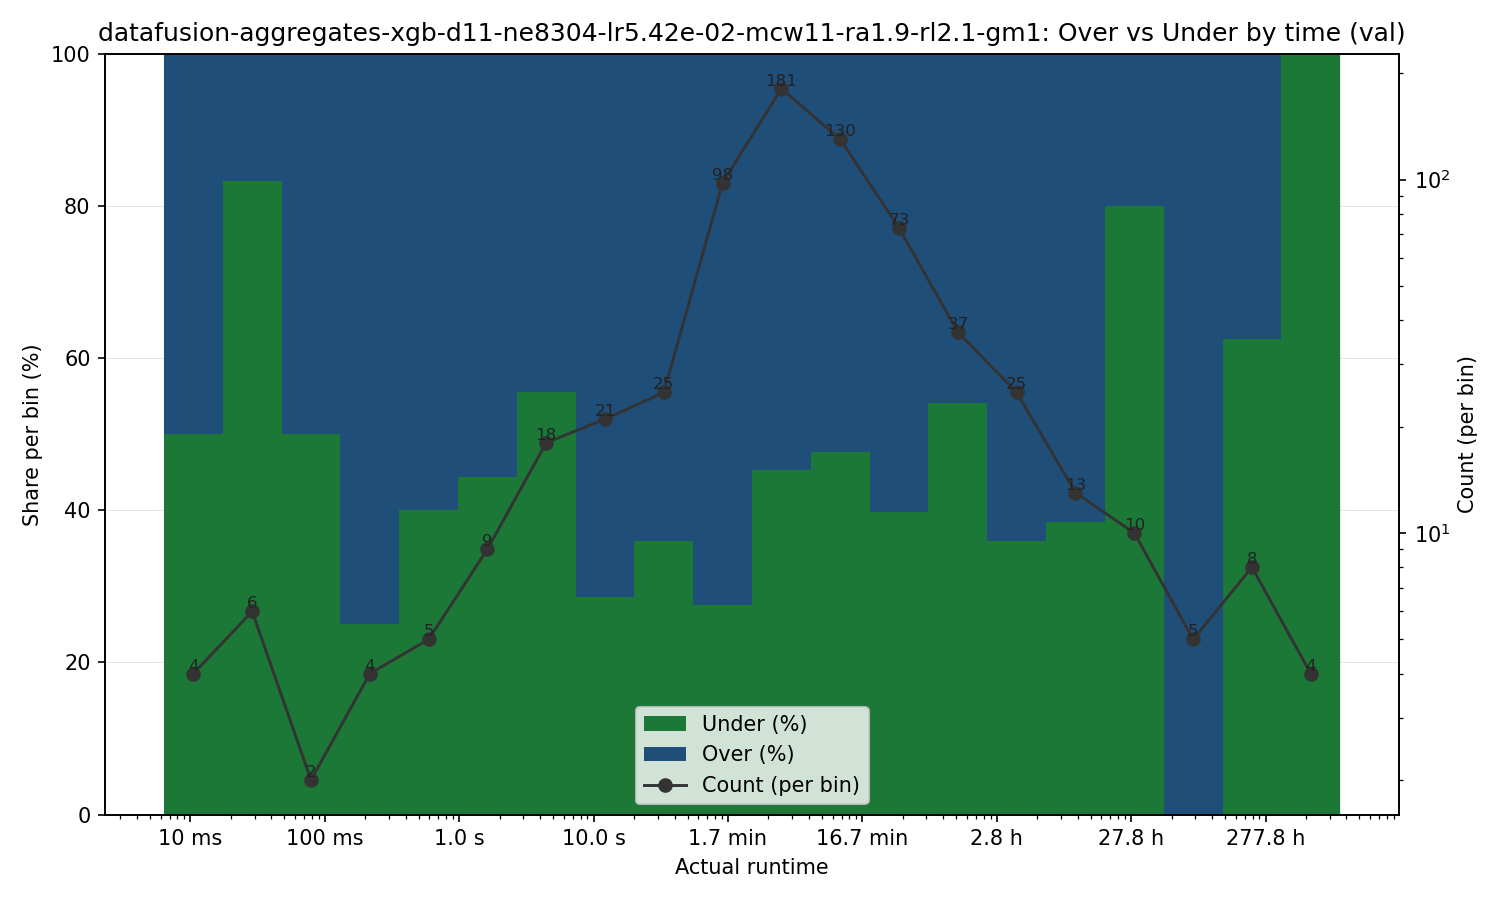

The table this chart was drawn from, first rows:
bin_left, bin_right, bin_center, count, under_count, over_count, under_pct, over_pct
0.006352, 0.0174, 0.01051, 4, 2, 2, 50.0, 50.0
0.0174, 0.04766, 0.0288, 6, 5, 1, 83.33, 16.67
0.04766, 0.1305, 0.07888, 2, 1, 1, 50.0, 50.0
0.1305, 0.3576, 0.2161, 4, 1, 3, 25.0, 75.0
0.3576, 0.9794, 0.5918, 5, 2, 3, 40.0, 60.0
0.9794, 2.683, 1.621, 9, 4, 5, 44.44, 55.56
2.683, 7.349, 4.44, 18, 10, 8, 55.56, 44.44
7.349, 20.13, 12.16, 21, 6, 15, 28.57, 71.43
20.13, 55.14, 33.31, 25, 9, 16, 36.0, 64.0
55.14, 151, 91.25, 98, 27, 71, 27.55, 72.45
151, 413.7, 250, 181, 82, 99, 45.3, 54.7
413.7, 1133, 684.7, 130, 62, 68, 47.69, 52.31
1133, 3104, 1875, 73, 29, 44, 39.73, 60.27
3104, 8502, 5137, 37, 20, 17, 54.05, 45.95
8502, 23287, 14071, 25, 9, 16, 36.0, 64.0
23287, 63787, 38541, 13, 5, 8, 38.46, 61.54
63787, 174723, 105570, 10, 8, 2, 80.0, 20.0
174723, 478590, 289172, 5, 0, 5, 0.0, 100.0
478590, 1310923, 792082, 8, 5, 3, 62.5, 37.5
1310923, 3590801, 2169623, 4, 4, 0, 100.0, 0.0
